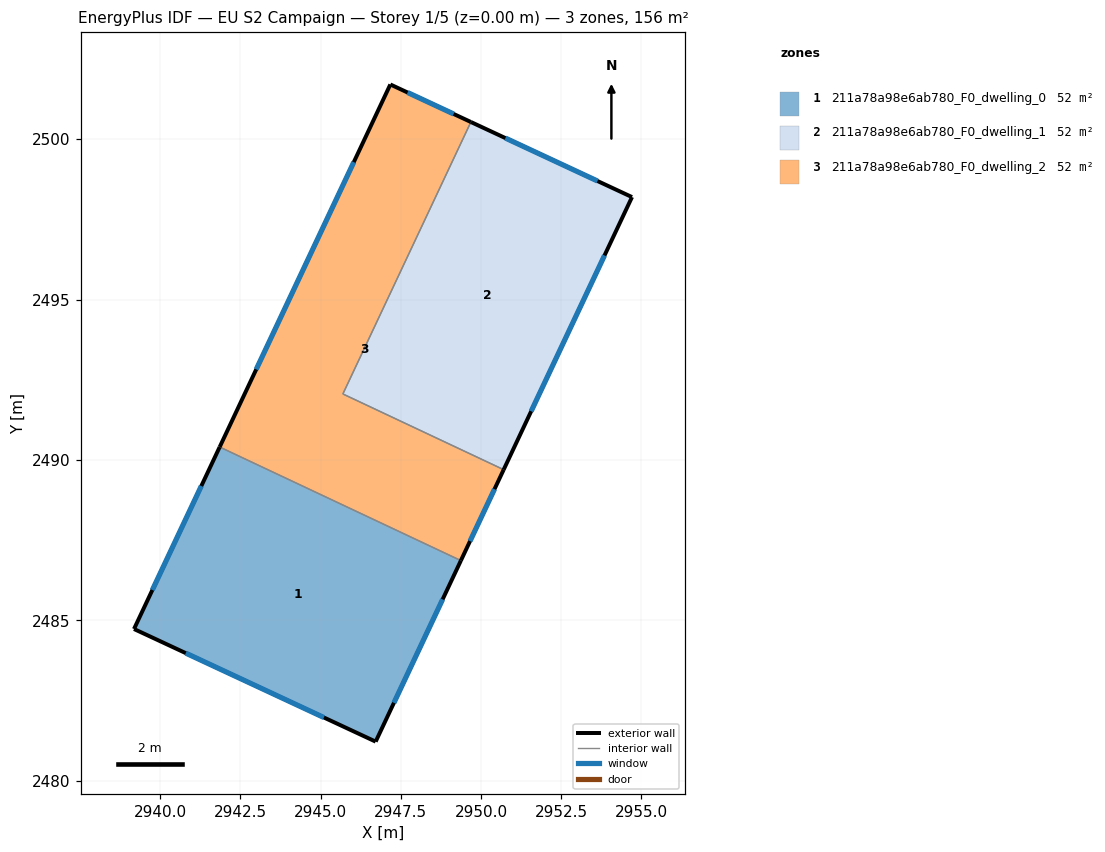
=== STOREY PLAN SPEC (per zone: floor XY polygon, exterior-wall plan segments, windows/doors) ===
zone 1: 211a78a98e6ab780_F0_dwelling_0  (52.0 m²)
  floor: (2949.37, 2486.86) (2946.71, 2481.22) (2939.18, 2484.73) (2941.85, 2490.40)
  exterior wall: (2941.85, 2490.40) – (2939.18, 2484.73)  [6.3 m]
    window: (2941.28, 2489.19) – (2939.75, 2485.94)  [6.1 m²]
  exterior wall: (2946.71, 2481.22) – (2949.37, 2486.86)  [6.2 m]
    window: (2947.28, 2482.43) – (2948.80, 2485.65)  [6.1 m²]
  exterior wall: (2939.18, 2484.73) – (2946.71, 2481.22)  [8.3 m]
    window: (2940.79, 2483.98) – (2945.10, 2481.97)  [8.1 m²]
  interior walls: 1
zone 2: 211a78a98e6ab780_F0_dwelling_1  (52.0 m²)
  floor: (2954.71, 2498.20) (2950.71, 2489.70) (2945.69, 2492.06) (2949.68, 2500.54)
  exterior wall: (2950.71, 2489.70) – (2954.71, 2498.20)  [9.4 m]
    window: (2951.56, 2491.52) – (2953.85, 2496.37)  [9.2 m²]
  exterior wall: (2954.71, 2498.20) – (2949.68, 2500.54)  [5.5 m]
    window: (2953.63, 2498.70) – (2950.76, 2500.03)  [5.4 m²]
  interior walls: 2
zone 3: 211a78a98e6ab780_F0_dwelling_2  (52.0 m²)
  floor: (2949.68, 2500.54) (2945.69, 2492.06) (2950.71, 2489.70) (2949.37, 2486.86) (2941.85, 2490.40) (2947.17, 2501.71)
  exterior wall: (2949.37, 2486.86) – (2950.71, 2489.70)  [3.1 m]
    window: (2949.66, 2487.47) – (2950.42, 2489.09)  [3.1 m²]
  exterior wall: (2947.17, 2501.71) – (2941.85, 2490.40)  [12.5 m]
    window: (2946.03, 2499.29) – (2942.99, 2492.82)  [12.2 m²]
  exterior wall: (2949.68, 2500.54) – (2947.17, 2501.71)  [2.8 m]
    window: (2949.15, 2500.79) – (2947.71, 2501.46)  [2.7 m²]
  interior walls: 3

=== DERIVED (storey summary) ===
Building: EU S2 Campaign
Storey: 1 of 5  (floor level z = 0.00 m)
Storey gross floor area: 156.0 m²
Zones on this storey: 3
  - 211a78a98e6ab780_F0_dwelling_0: floor 52.0 m²; exterior wall 20.8 m (62.5 m²); 3 window(s) 20.4 m²; WWR 32.7%
  - 211a78a98e6ab780_F0_dwelling_1: floor 52.0 m²; exterior wall 14.9 m (44.8 m²); 2 window(s) 14.6 m²; WWR 32.7%
  - 211a78a98e6ab780_F0_dwelling_2: floor 52.0 m²; exterior wall 18.4 m (55.2 m²); 3 window(s) 18.0 m²; WWR 32.7%
Zone adjacency (shared interzone walls):
  - 211a78a98e6ab780_F0_dwelling_0 ↔ 211a78a98e6ab780_F0_dwelling_2
  - 211a78a98e6ab780_F0_dwelling_1 ↔ 211a78a98e6ab780_F0_dwelling_2